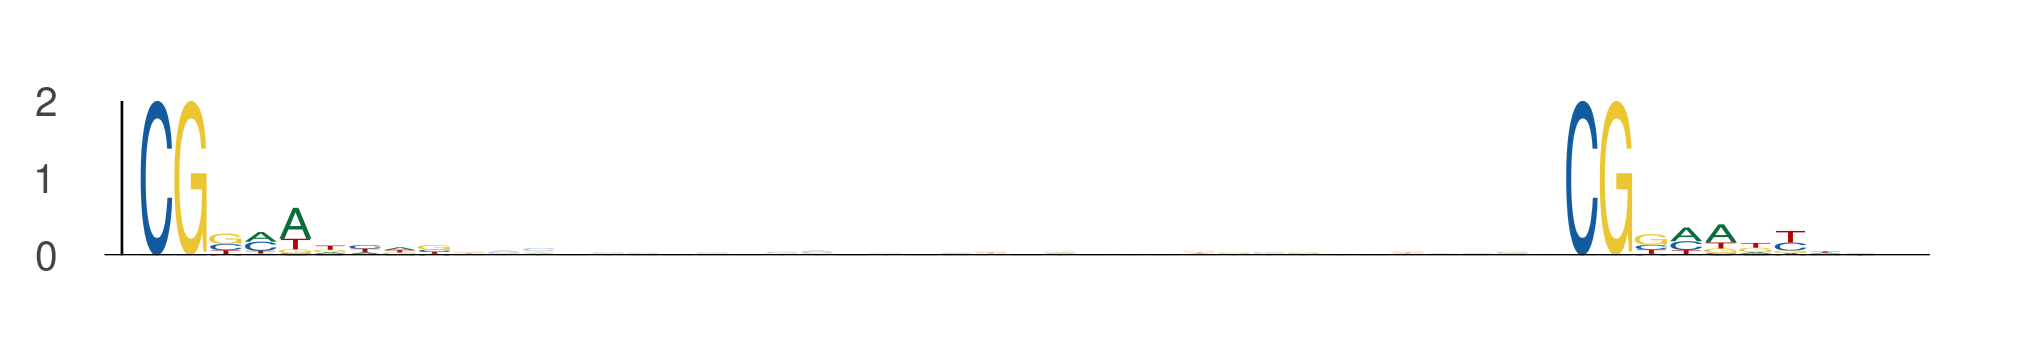

Source data for this figure (header and first rows):
seq_index, start_position, end_position, is_reversed_complement
3051, 18, 27, 0
3051, 59, 68, 0
4044, 114, 123, 0
4044, 155, 164, 0
2128, 57, 66, 0
2128, 98, 107, 0
2608, 28, 37, 0
2608, 69, 78, 0
588, 59, 68, 0
588, 100, 109, 0
508, 109, 118, 0
508, 150, 159, 0
4525, 98, 107, 0
4525, 139, 148, 0
3142, 92, 101, 0
3142, 133, 142, 0
526, 18, 27, 0
526, 59, 68, 0
1060, 28, 37, 0
1060, 69, 78, 0
4183, 95, 104, 0
4183, 136, 145, 0
2392, 69, 78, 0
2392, 110, 119, 0
5082, 58, 67, 0
5082, 99, 108, 0
416, 9, 18, 0
416, 50, 59, 0
3354, 1, 10, 0
3354, 42, 51, 0
4568, 113, 122, 0
4568, 154, 163, 0
1328, 11, 20, 0
1328, 52, 61, 0
1105, 36, 45, 0
1105, 77, 86, 0
2984, 31, 40, 0
2984, 72, 81, 0
4971, 25, 34, 0
4971, 66, 75, 0
178, 11, 20, 0
178, 52, 61, 0
5681, 53, 62, 0
5681, 94, 103, 0
5717, 7, 16, 0
5717, 48, 57, 0
641, 66, 75, 0
641, 107, 116, 0
1583, 62, 71, 0
1583, 103, 112, 0
4836, 8, 17, 0
4836, 49, 58, 0
3189, 20, 29, 0
3189, 61, 70, 0
4776, 89, 98, 0
4776, 130, 139, 0
4720, 31, 40, 0
4720, 72, 81, 0
72, 74, 83, 0
72, 115, 124, 0
... 66 more rows
